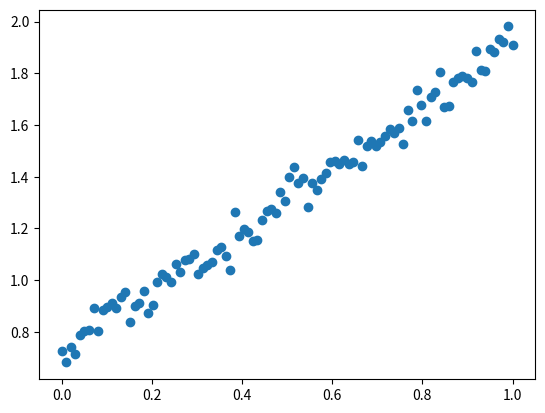

Reproduce this figure in Python. (Note: this script raises an exception after producing the figure.)
import numpy as np
import matplotlib.pyplot as plt

class Perceptron:
    # N is the length of are input feature 
    # alpha learning rate
    def __init__(self, N, alpha=0.1):
        # initialize the weight matrix and store the learning rate
        self.W = np.random.randn(N ) / np.sqrt(N)
        self.N = N
        self.alpha = alpha
        
        
    def step(self, x):
        # apply a step activation function
        return 1 if x > 0 else 0
    
    def fit(self, X, y, epochs=10, addBias=True):
        # insert a column of 1's as the last entry in the feature
        # matrix -- this little trick allows us to treat the bias
        # as a trainable parameter within the weight matrix
        if addBias:
            print(addBias)
            X = np.c_[X, np.ones((X.shape[0]))]
            self.W = np.random.randn(self.N+1) / np.sqrt(self.N)
            
        # loop over the desired number of epochs
        for epoch in np.arange(0, epochs):
            # loop over each individual data point
                for (x, target) in zip(X, y):
                # take the dot product between the input features
                # and the weight matrix, then pass this value
                # through the step function to obtain the prediction
                    p = self.step(np.dot(x, self.W))
                    # perform weight update if prediction
                    # does not match trget
                    if p != target:
                        # calculate delta
                        delta = p - target
                        # update the weight matrix
                        self.W += -self.alpha * delta * x 
    
    def predict(self, X, addBias=True):
        # ensure our input is a matrix
        X = np.atleast_2d(X)
        # check to see if the bias column should be added
        if addBias:
            # insert a column of 1's as the last entry in the feature
            # matrix (bias)
            X = np.c_[X, np.ones((X.shape[0]))]
            # take the dot product between the input features and the
            # weight matrix, then pass the value through the step
            # function
        return self.step(np.dot(X, self.W))
    

# construct the OR dataset
X = np.array([[0, 0], [0, 1], [1, 0], [1, 1]])
y = np.array([[0], [1], [1], [1]])

# define our perceptron and train it
print("training perceptron...")
p = Perceptron(X.shape[1], alpha=0.1)
p.fit(X, y, epochs=20,addBias=False)

# now that our perceptron is trained we can evaluate it
print("testing perceptron...")

# now that our network is trained, loop over the data points
for (x, target) in zip(X, y):
    # make a prediction on the data point and display the result
    # to our console
    pred = p.predict(x,addBias=False)
    print("data={}, true_label={}, pred={}".format(
        x, target[0], pred))

## change the Perceptron class such that you save the weights during training and return them then plot them





# construct the AND dataset
X = np.array([[0, 0], [0, 1], [1, 0], [1, 1]])
y = np.array([[0], [0], [0], [1]])

### ENTER YOUR CODE HERE

# construct the XOR dataset
X = np.array([[0, 0], [0, 1], [1, 0], [1, 1]])
y = np.array([[0], [1], [1], [0]])

### ENTER YOUR CODE HERE

X = np.arange (0,100,1)
noise = np.random.normal(loc=0.0, scale=5, size=100)
y = 70 + 1.2*X + noise

# normalization of inputs and lables 
y=y/np.max(X)
X=X/np.max(X)

plt.scatter(X, y)

# implement the perceptron class here for regression

class Perceptron:
    # N is the length of are input feature 
    # alpha learning rate
    def __init__(self, N, alpha=0.1):
        # initialize the weight matrix and store the learning rate
        self.W = np.random.randn(N ) / np.sqrt(N)
        self.N = N
        self.alpha = alpha
        
        
    def step(self, x):
        # apply a linear activation
        return 1 if x > 0 else 0
    
    def fit(self, X, y, epochs=10, addBias=True):
        # insert a column of 1's as the last entry in the feature
        # matrix -- this little trick allows us to treat the bias
        # as a trainable parameter within the weight matrix
        if addBias:
            print(addBias)
            X = np.c_[X, np.ones((X.shape[0]))]
            self.W = np.random.randn(self.N+1) / np.sqrt(self.N)
            
        # loop over the desired number of epochs
        w = self.W
       
        for epoch in np.arange(0, epochs):
        # loop over each individual data point
            for (x, target) in zip(X, y):
            # take the dot product between the input features
            # and the weight matrix, then pass this value
            # through the step function to obtain the prediction
                p = self.step(np.dot(x, self.W))
                # perform weight update if prediction
                # does not match trget
                #if p != target:
                    # calculate delta
                delta = p - target
                    # update the weight matrix
                self.W += -self.alpha * delta * x
            w = np.append(w,[self.W])
                   
        return w
    
    def predict(self, X, addBias=True):
        # ensure our input is a matrix
        X = np.atleast_2d(X)
        # check to see if the bias column should be added
        if addBias:
            # insert a column of 1's as the last entry in the feature
            # matrix (bias)
            X = np.c_[X, np.ones((X.shape[0]))]
            # take the dot product between the input features and the
            # weight matrix, then pass the value through the step
            # function
        return self.step(np.dot(X, self.W))

# define our perceptron and train it

C
print("training perceptron...")


# PLOT DATA AS ABOVE AND ADD A PLOT OF THE PREDICTION
### ENTER YOUR CODE HERE


# PLOT THE WEIGHTS AS A FUNCTION OF TRAINING


